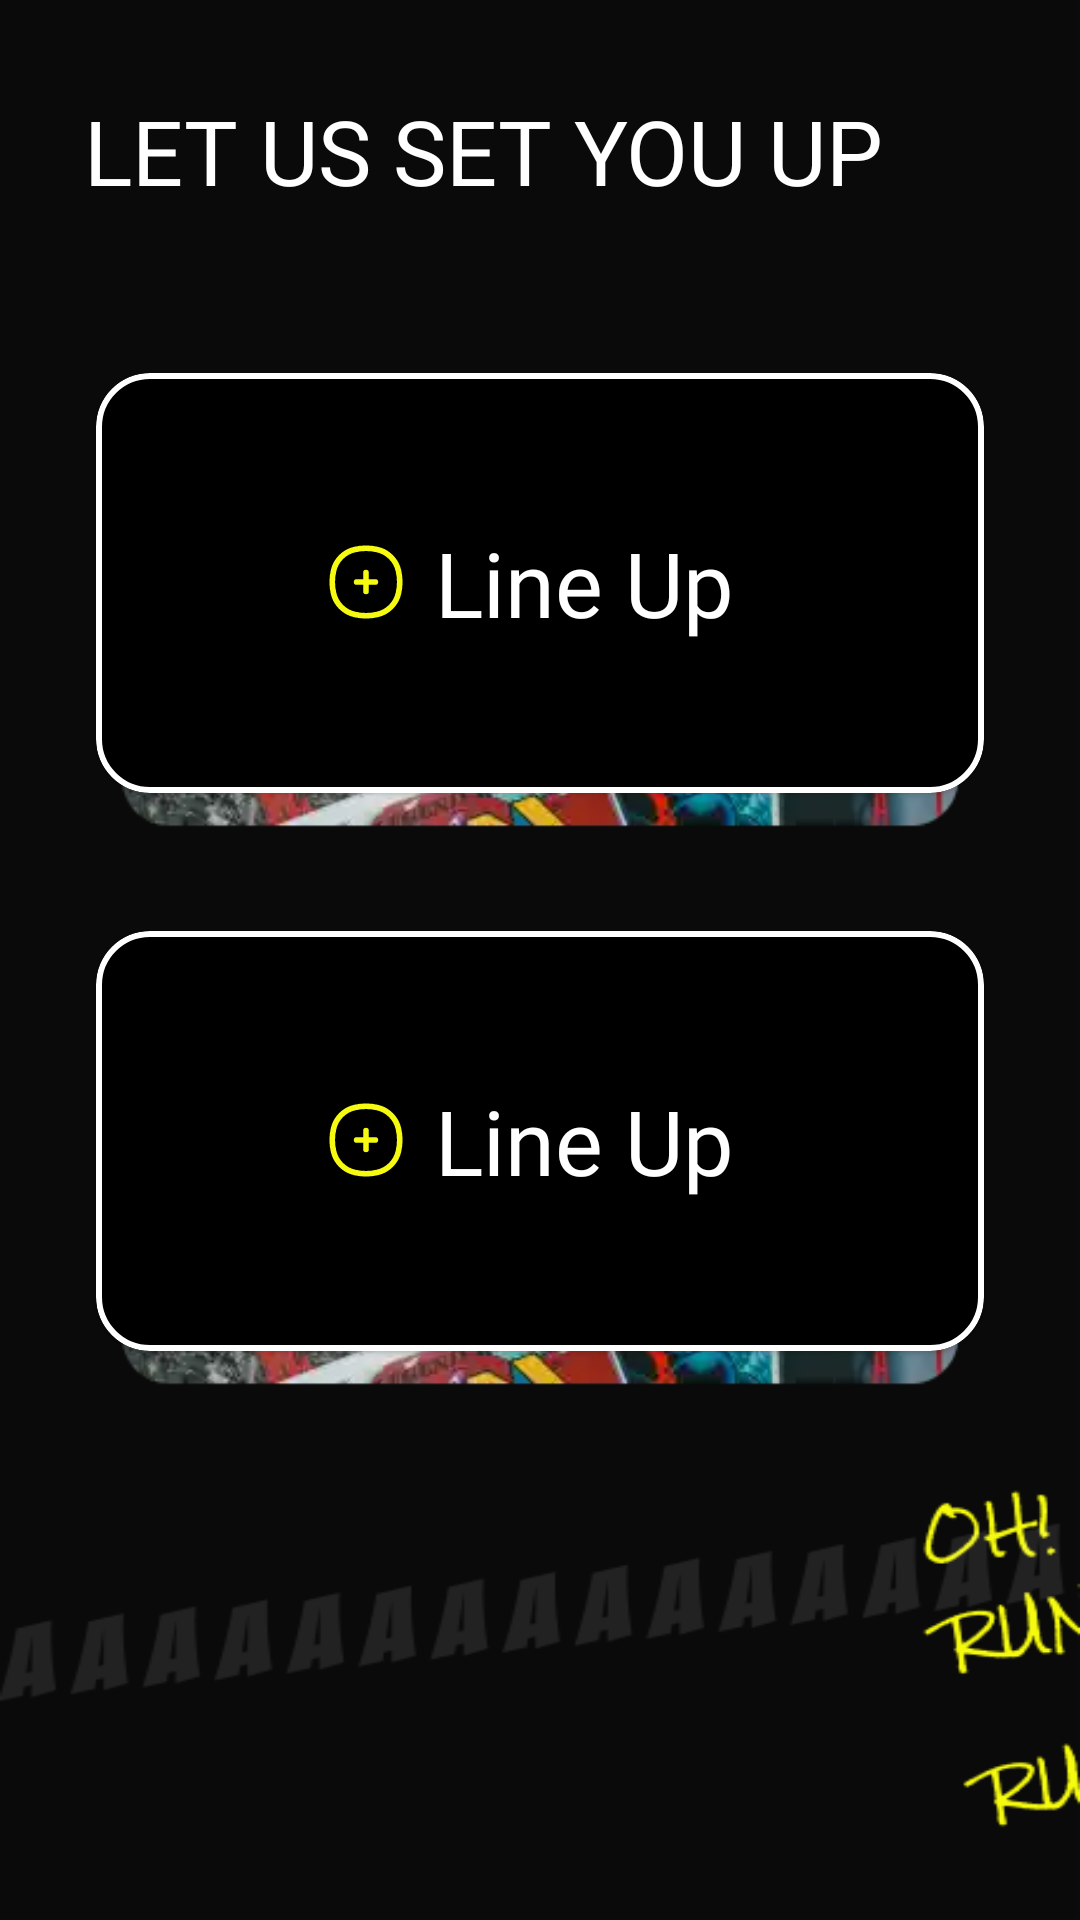

Here is an Android app screen rendered from its layout file. Give the layout XML and the strings, colors and styles it references.
<!-- AndroidManifest.xml: application theme Theme.Zealicon22 -->
<!-- res/layout/fragment_register.xml -->
<?xml version="1.0" encoding="utf-8"?>
<LinearLayout xmlns:android="http://schemas.android.com/apk/res/android"
    xmlns:tools="http://schemas.android.com/tools"
    android:layout_width="match_parent"
    android:layout_height="match_parent"
    xmlns:app="http://schemas.android.com/apk/res-auto"
    tools:context=".signup.RegisterFragment"
    android:orientation="vertical"
    android:background="@drawable/app_background">

    <androidx.appcompat.widget.AppCompatTextView
        android:id="@+id/text"
        android:layout_width="wrap_content"
        android:layout_height="wrap_content"
        android:layout_marginStart="28dp"
        android:layout_marginTop="30dp"
        android:fontFamily="@font/giants"
        android:text="Let us set you up"
        android:textAllCaps="true"
        android:textColor="@color/white"
        android:textSize="30dp"
        app:layout_constraintStart_toStartOf="parent"
        app:layout_constraintTop_toTopOf="parent" />

    <View
        android:layout_width="wrap_content"
        android:layout_height="30dp"/>

    <include
        android:id="@+id/card_create_id"
        layout="@layout/layout_set_up_card"/>

    <View
        android:layout_width="wrap_content"
        android:layout_height="10dp"/>

    <include
        android:id="@+id/card_search"
        layout="@layout/layout_set_up_card"/>

</LinearLayout>
<!-- res/layout/layout_set_up_card.xml (included above) -->
<?xml version="1.0" encoding="utf-8"?>
<androidx.constraintlayout.widget.ConstraintLayout xmlns:android="http://schemas.android.com/apk/res/android"
    android:layout_width="match_parent"
    android:layout_height="wrap_content"
    android:id="@+id/event_constraint"
    android:layout_marginTop="24dp"
    xmlns:app="http://schemas.android.com/apk/res-auto">

    <androidx.appcompat.widget.AppCompatImageView
        android:id="@+id/event_background_image"
        android:layout_width="0dp"
        android:layout_height="0dp"
        android:layout_marginBottom="-12dp"
        android:layout_marginHorizontal="8dp"
        android:foregroundGravity="bottom"
        android:scaleType="fitEnd"
        android:src="@drawable/events_background1"
        app:layout_constraintStart_toStartOf="@id/info_card"
        app:layout_constraintEnd_toEndOf="@id/info_card"
        app:layout_constraintTop_toTopOf="@id/info_card"
        app:layout_constraintBottom_toBottomOf="@id/info_card"/>


    <com.google.android.material.card.MaterialCardView
        android:id="@+id/info_card"
        android:layout_width="match_parent"
        android:layout_height="140dp"
        android:layout_marginBottom="12dp"
        android:layout_marginHorizontal="32dp"
        app:cardBackgroundColor="@color/black"
        app:cardCornerRadius="18dp"
        app:strokeWidth="2dp"
        app:strokeColor="@color/white"
        app:layout_constraintStart_toStartOf="parent"
        app:layout_constraintTop_toTopOf="parent"
        app:layout_constraintEnd_toEndOf="parent"
        app:layout_constraintBottom_toBottomOf="parent">

        <LinearLayout
            android:id="@+id/event_info_card_constraint"
            android:layout_width="wrap_content"
            android:layout_gravity="center"
            android:layout_height="wrap_content">

            <ImageView
                android:id="@+id/card_icon"
                android:layout_width="30dp"
                android:layout_height="30dp"
                android:layout_gravity="center"
                android:src="@drawable/ic_add"/>


            <androidx.appcompat.widget.AppCompatTextView
                android:id="@+id/text_card_title"
                android:layout_width="wrap_content"
                android:layout_height="wrap_content"
                android:text="@string/example_event"
                android:textColor="@color/white"
                android:fontFamily="@font/cartoonist_hand"
                android:layout_marginHorizontal="8dp"
                android:layout_marginVertical="16dp"
                android:textSize="30sp"
                app:layout_constraintStart_toStartOf="parent"
                app:layout_constraintTop_toTopOf="parent"/>

        </LinearLayout>

    </com.google.android.material.card.MaterialCardView>

</androidx.constraintlayout.widget.ConstraintLayout>
<!-- resources referenced by this layout -->
<resources>
  <color name="black">#FF000000</color>
  <color name="white">#FFFFFFFF</color>
  <!-- drawable app_background: png bitmap (drawable, 14011 bytes) -->
  <!-- drawable events_background1: webp bitmap (drawable, 9300 bytes) -->
  <!-- drawable ic_add (drawable) -->
  <vector xmlns:android="http://schemas.android.com/apk/res/android"
      android:width="36dp"
      android:height="36dp"
      android:viewportWidth="36"
      android:viewportHeight="36">
    <path
        android:pathData="M5.0293,13.4256C6.0066,9.2595 9.2595,6.0066 13.4257,5.0293C16.4344,4.3236 19.5656,4.3236 22.5744,5.0293C26.7405,6.0066 29.9934,9.2595 30.9707,13.4257C31.6764,16.4344 31.6764,19.5656 30.9707,22.5743C29.9934,26.7405 26.7405,29.9934 22.5743,30.9707C19.5656,31.6764 16.4344,31.6764 13.4257,30.9707C9.2595,29.9934 6.0066,26.7405 5.0293,22.5744C4.3236,19.5656 4.3236,16.4344 5.0293,13.4256Z"
        android:strokeWidth="2.25"
        android:fillColor="#00000000"
        android:strokeColor="#F5FA10"/>
    <path
        android:pathData="M21.75,18H14.25M18,21.75L18,14.25"
        android:strokeWidth="2.25"
        android:fillColor="#00000000"
        android:strokeColor="#F5FA10"
        android:strokeLineCap="round"/>
  </vector>
  <string name="example_event">Line Up</string>
  <style name="Theme.Zealicon22" parent="Theme.MaterialComponents.DayNight.NoActionBar">
          
          <item name="colorPrimary">@color/black</item>
          <item name="colorPrimaryVariant">@color/black</item>
          <item name="colorOnPrimary">@color/white</item>
          
          <item name="colorSecondary">@color/teal_200</item>
          <item name="colorSecondaryVariant">@color/teal_700</item>
          <item name="colorOnSecondary">@color/black</item>
          
          <item name="android:statusBarColor" tools:targetApi="l">?attr/colorPrimaryVariant</item>
          
      </style>
  <color name="teal_200">#FF03DAC5</color>
  <color name="teal_700">#FF018786</color>
</resources>
